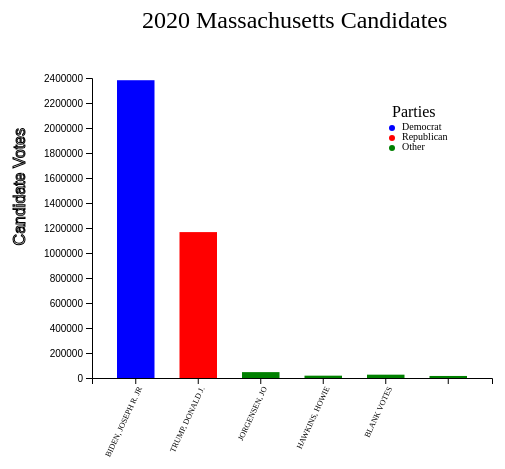
D3 v7 page, settled after 360 driven frames (6 s of simulated time); the page loaded 1 data file(s).



    var svg = d3.select("svg"),
        margin = 200,
        width = svg.attr("width") - margin,
        height = svg.attr("height") - margin;

    svg.append("text")
        .attr("transform", "translate(100, 0)") 
        .attr("x", 50)
        .attr("y", 50)
        .attr("font-size", "24px")
        .text("2020 Massachusetts Candidates")




    var yScale = d3.scaleLinear().range([height, 0]);
    var xScale = d3.scaleBand().range([0, width]).padding(0.4); 
    
    var container_g = svg.append("g")
        .attr("transform",
            "translate(" + 100 + ", " + 100 + ")");

// Add a tooltip div. Here I define the general feature of the tooltip: stuff that do not depend on the data point.
  // Its opacity is set to 0: we don't see it by default.
  const tooltip = d3.select("#my_dataviz")
    .append("div")
    .style("opacity", 0)
    .attr("class", "tooltip")
    .style("background-color", "white")
    .style("border", "solid")
    .style("border-width", "1px")
    .style("border-radius", "5px")
    .style("padding", "10px")



  // A function that change this tooltip when the user hover a point.
  // Its opacity is set to 1: we can now see it. Plus it set the text and position of tooltip depending on the datapoint (d)
  const mousemove = function(event, d) {
    tooltip
      .style("opacity", 1)
  }

  const mouseover = function(event, d) {
    tooltip
      .html(`Total votes for ${d.candidate} : ${d.candidatevotes}`+"<br>"+`They got ${Math.round(d.candidatevotes/d.totalvotes *100)}% of the vote`)
      .style("left", (event.x)/2 + "px") // It is important to put the +90: other wise the tooltip is exactly where the point is an it creates a weird effect
      .style("top", (event.y)/2 + "px")
  }

  // A function that change this tooltip when the leaves a point: just need to set opacity to 0 again
  const mouseleave = function(event,d) {
    tooltip
      .transition()
      .duration(200)
      .style("opacity", 0)
  }



    d3.csv("excel2020Massachusetts.csv").then(data =>{

        xScale.domain(data.map(function(d) { return d.candidate; }));
        yScale.domain([0, 2400000]);

        container_g.selectAll(".bar")
            .data(data)
            .enter().append("rect")
            .attr("class", "bar")
            .style("font","5px")
            .style("fill", function(d){
              if(d.party_simplified == "DEMOCRAT"){
                return "blue"
              }
              if(d.party_simplified=="REPUBLICAN"){
                return "red"
              }
              else{
                return "green"
              }
            })
            .attr("x", function(d) { return xScale(d.candidate); })  
            .attr("y", function(d) { return yScale(d.candidatevotes); }) 
            .attr("width", xScale.bandwidth()) 
            .attr("height", function(d) { return height - yScale(d.candidatevotes); })
            .on("mouseover", mouseover )
            .on("mousemove", mousemove )
             .on("mouseleave", mouseleave )
            ; 




        container_g.append("g")
            .attr("transform", "translate(0," + height + ")")
            .style("font","8px times")
            .call(d3.axisBottom(xScale))
            .selectAll("text")
             .style("text-anchor", "end")
            .attr("dx", "-.8em")
            .attr("dy", ".15em")
            .attr("transform", "rotate(-65)")
            .append("text")
            .attr("y", height) 
            .attr("x", width) 
            .attr("stroke", "black")
            .attr("font-size", "16px")
            .text("Candidate");

        
        container_g.append("g")
            .call(d3.axisLeft(yScale).tickFormat(function(d){
                return d;
            })
                .ticks(10))
            .append("text")
            .attr("transform", "rotate(-90)")
            .attr("y", 15) 
            .attr("x", -50) 
            .attr("dy", "-5.1em")
            .attr("stroke", "black")
            .attr("font-size", "16px")
            .text("Candidate Votes"); 
    });


        svg.append("text")
          .attr("x",400)
          .attr("y",135)
          .text("Parties")
          .style("font-size", "16px")
          .attr("alignment-baseline","middle")
        svg.append("circle")
        .attr("cx",400)
        .attr("cy",150)
        .attr("r",3)
        .style("fill", "blue")
        svg.append("text")
        .attr("x",410)
        .attr("y",150)
        .text("Democrat")
        .style("font-size","10px")
        .attr("alignment-baseline","middle")

        svg.append("circle")
        .attr("cx",400)
        .attr("cy",160)
        .attr("r",3)
        .style("fill", "red")
        svg.append("text")
        .attr("x",410)
        .attr("y",160)
        .text("Republican")
        .style("font-size","10px")
        .attr("alignment-baseline","middle")

        svg.append("circle")
        .attr("cx",400)
        .attr("cy",170)
        .attr("r",3)
        .style("fill", "green")
        svg.append("text")
        .attr("x",410)
        .attr("y",170)
        .text("Other")
        .style("font-size","10px")
        .attr("alignment-baseline","middle")



### data: excel2020Massachusetts.csv
year, state, state_po, state_fips, state_cen, state_ic, office, candidate, party_detailed, writein, candidatevotes, totalvotes, version, notes, party_simplified
2020, MASSACHUSETTS, MA, 25, 14, 3, US PRESIDENT, BIDEN, JOSEPH R. JR, DEMOCRAT, False, 2382202, 3658005, 20210113, , DEMOCRAT
2020, MASSACHUSETTS, MA, 25, 14, 3, US PRESIDENT, TRUMP, DONALD J., REPUBLICAN, False, 1167202, 3658005, 20210113, , REPUBLICAN
2020, MASSACHUSETTS, MA, 25, 14, 3, US PRESIDENT, JORGENSEN, JO, LIBERTARIAN, False, 47013, 3658005, 20210113, , LIBERTARIAN
2020, MASSACHUSETTS, MA, 25, 14, 3, US PRESIDENT, HAWKINS, HOWIE, GREEN-RAINBOW, False, 18658, 3658005, 20210113, , OTHER
2020, MASSACHUSETTS, MA, 25, 14, 3, US PRESIDENT, BLANK VOTES, , False, 26603, 3658005, 20210113, , OTHER
2020, MASSACHUSETTS, MA, 25, 14, 3, US PRESIDENT, , , True, 16327, 3658005, 20210113, , OTHER